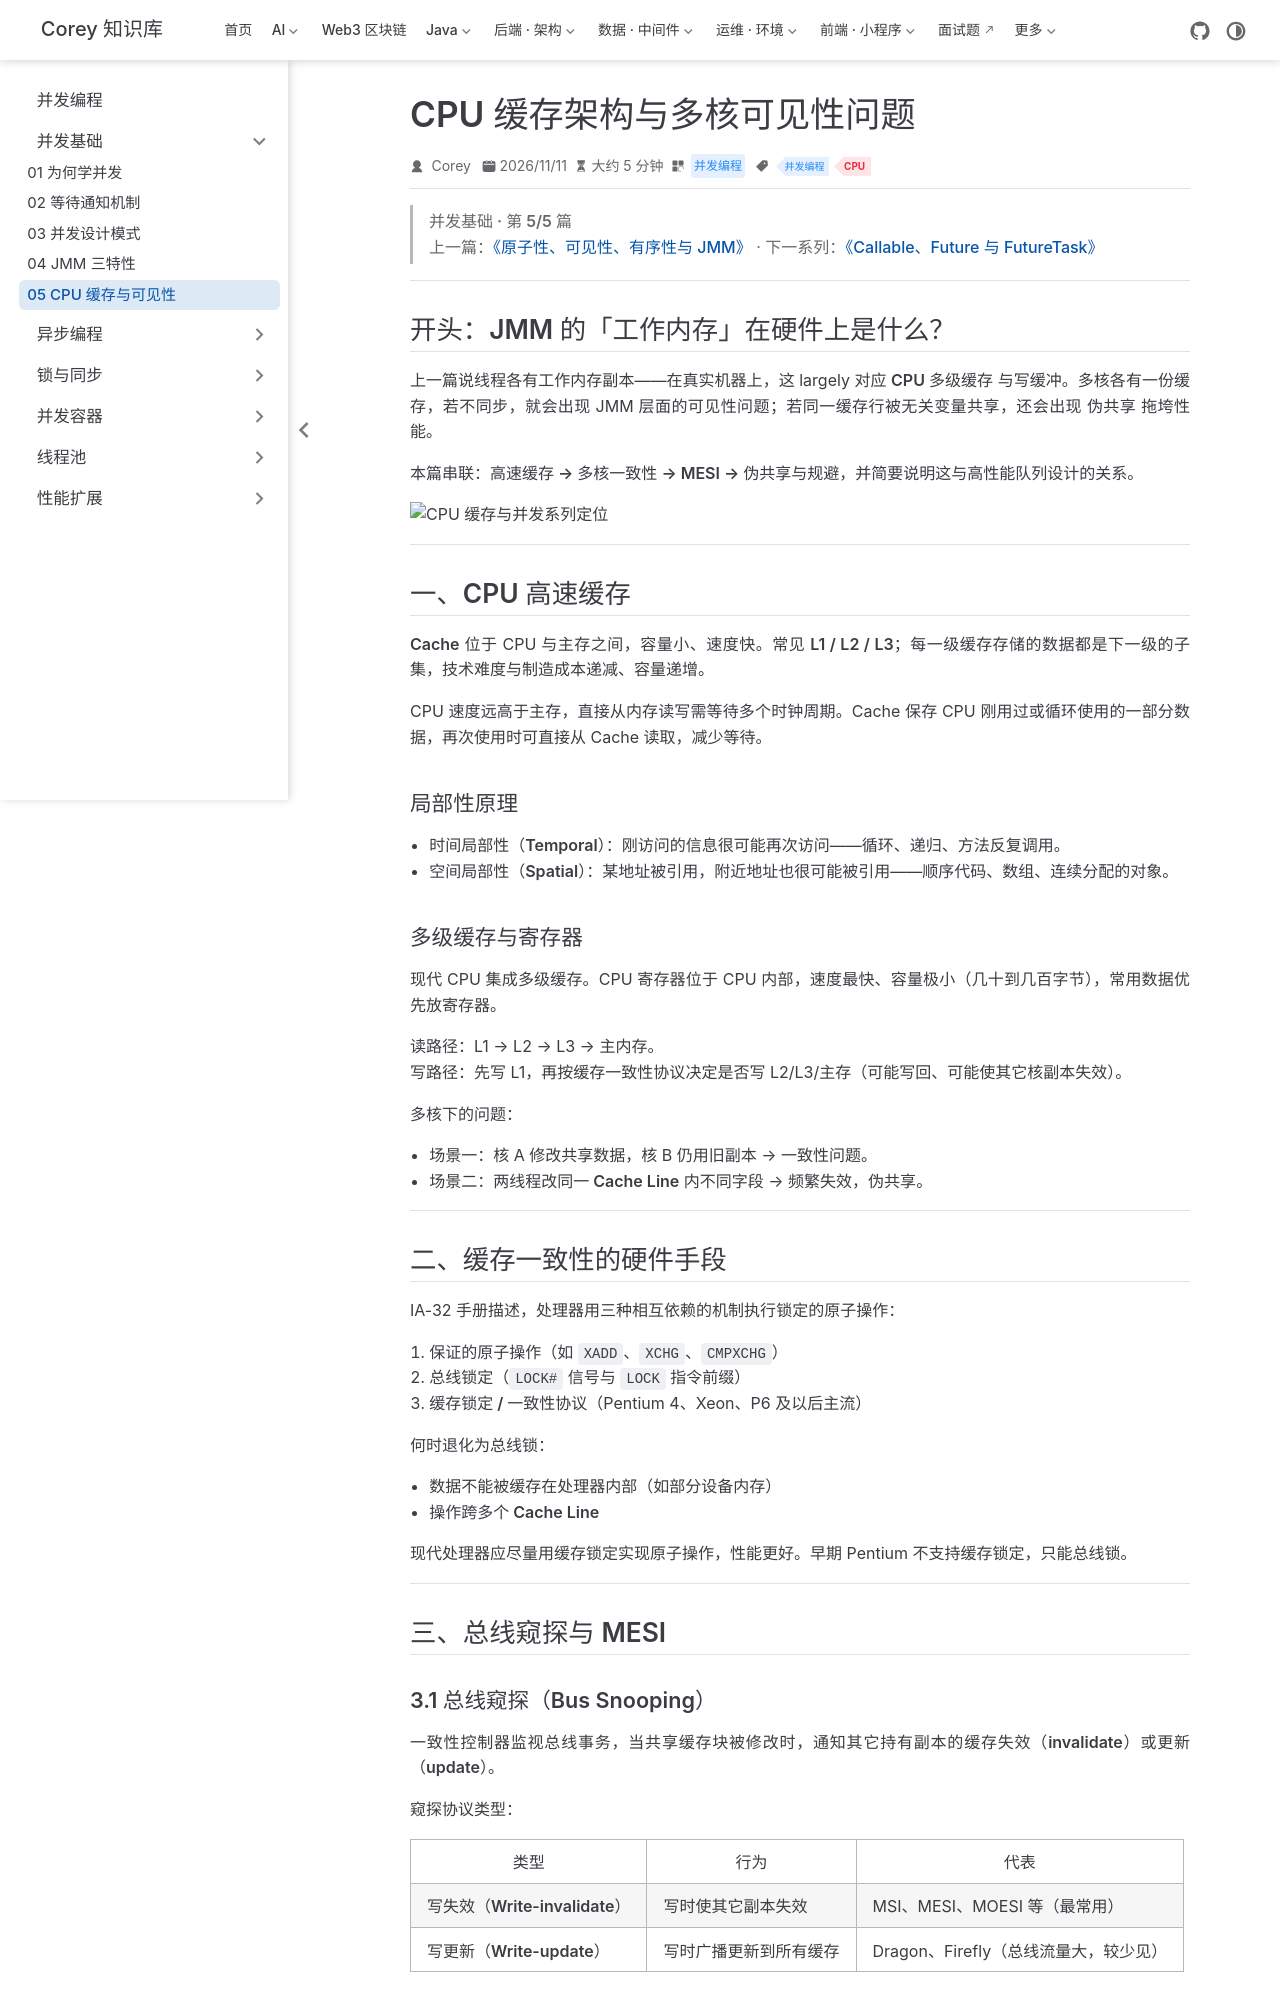

repository: code-corey/code-corey.github.io · page: 并发编程/basics/juc-05-cpu-cache.html · generator: jekyll

---
title: "CPU 缓存架构与多核可见性问题"
sidebarGroup: "并发基础"
shortTitle: "05 CPU 缓存与可见性"
order: 5
date: 2026-11-11
category: "并发编程"
tag:
  - "并发编程"
  - "CPU"
---

> **并发基础 · 第 5/5 篇**  
> 上一篇：[《原子性、可见性、有序性与 JMM》](/并发编程/basics/juc-04-jmm) · 下一系列：[《Callable、Future 与 FutureTask》](/并发编程/async/juc-06-future)

---

## 开头：JMM 的「工作内存」在硬件上是什么？

上一篇说线程各有工作内存副本——在真实机器上，这 largely 对应 **CPU 多级缓存** 与写缓冲。多核各有一份缓存，若不同步，就会出现 JMM 层面的可见性问题；若同一缓存行被无关变量共享，还会出现 **伪共享** 拖垮性能。

本篇串联：**高速缓存 → 多核一致性 → MESI → 伪共享与规避**，并简要说明这与高性能队列设计的关系。

![CPU 缓存与并发系列定位](/并发编程/performance/17/p01-01.png)

---

## 一、CPU 高速缓存

**Cache** 位于 CPU 与主存之间，容量小、速度快。常见 **L1 / L2 / L3**；每一级缓存存储的数据都是下一级的子集，技术难度与制造成本递减、容量递增。

CPU 速度远高于主存，直接从内存读写需等待多个时钟周期。Cache 保存 CPU 刚用过或循环使用的一部分数据，再次使用时可直接从 Cache 读取，减少等待。

### 局部性原理

- **时间局部性（Temporal）**：刚访问的信息很可能再次访问——循环、递归、方法反复调用。  
- **空间局部性（Spatial）**：某地址被引用，附近地址也很可能被引用——顺序代码、数组、连续分配的对象。

### 多级缓存与寄存器

现代 CPU 集成多级缓存。CPU **寄存器**位于 CPU 内部，速度最快、容量极小（几十到几百字节），常用数据优先放寄存器。

**读路径**：L1 → L2 → L3 → 主内存。  
**写路径**：先写 L1，再按**缓存一致性协议**决定是否写 L2/L3/主存（可能写回、可能使其它核副本失效）。

**多核下的问题**：

- **场景一**：核 A 修改共享数据，核 B 仍用旧副本 → 一致性问题。  
- **场景二**：两线程改**同一 Cache Line** 内不同字段 → 频繁失效，**伪共享**。

---

## 二、缓存一致性的硬件手段

IA-32 手册描述，处理器用三种相互依赖的机制执行**锁定的原子操作**：

1. **保证的原子操作**（如 `XADD`、`XCHG`、`CMPXCHG`）  
2. **总线锁定**（`LOCK#` 信号与 `LOCK` 指令前缀）  
3. **缓存锁定 / 一致性协议**（Pentium 4、Xeon、P6 及以后主流）

**何时退化为总线锁**：

- 数据**不能被缓存在处理器内部**（如部分设备内存）  
- 操作**跨多个 Cache Line**  

现代处理器应尽量用**缓存锁定**实现原子操作，性能更好。早期 Pentium 不支持缓存锁定，只能总线锁。

---

## 三、总线窥探与 MESI
